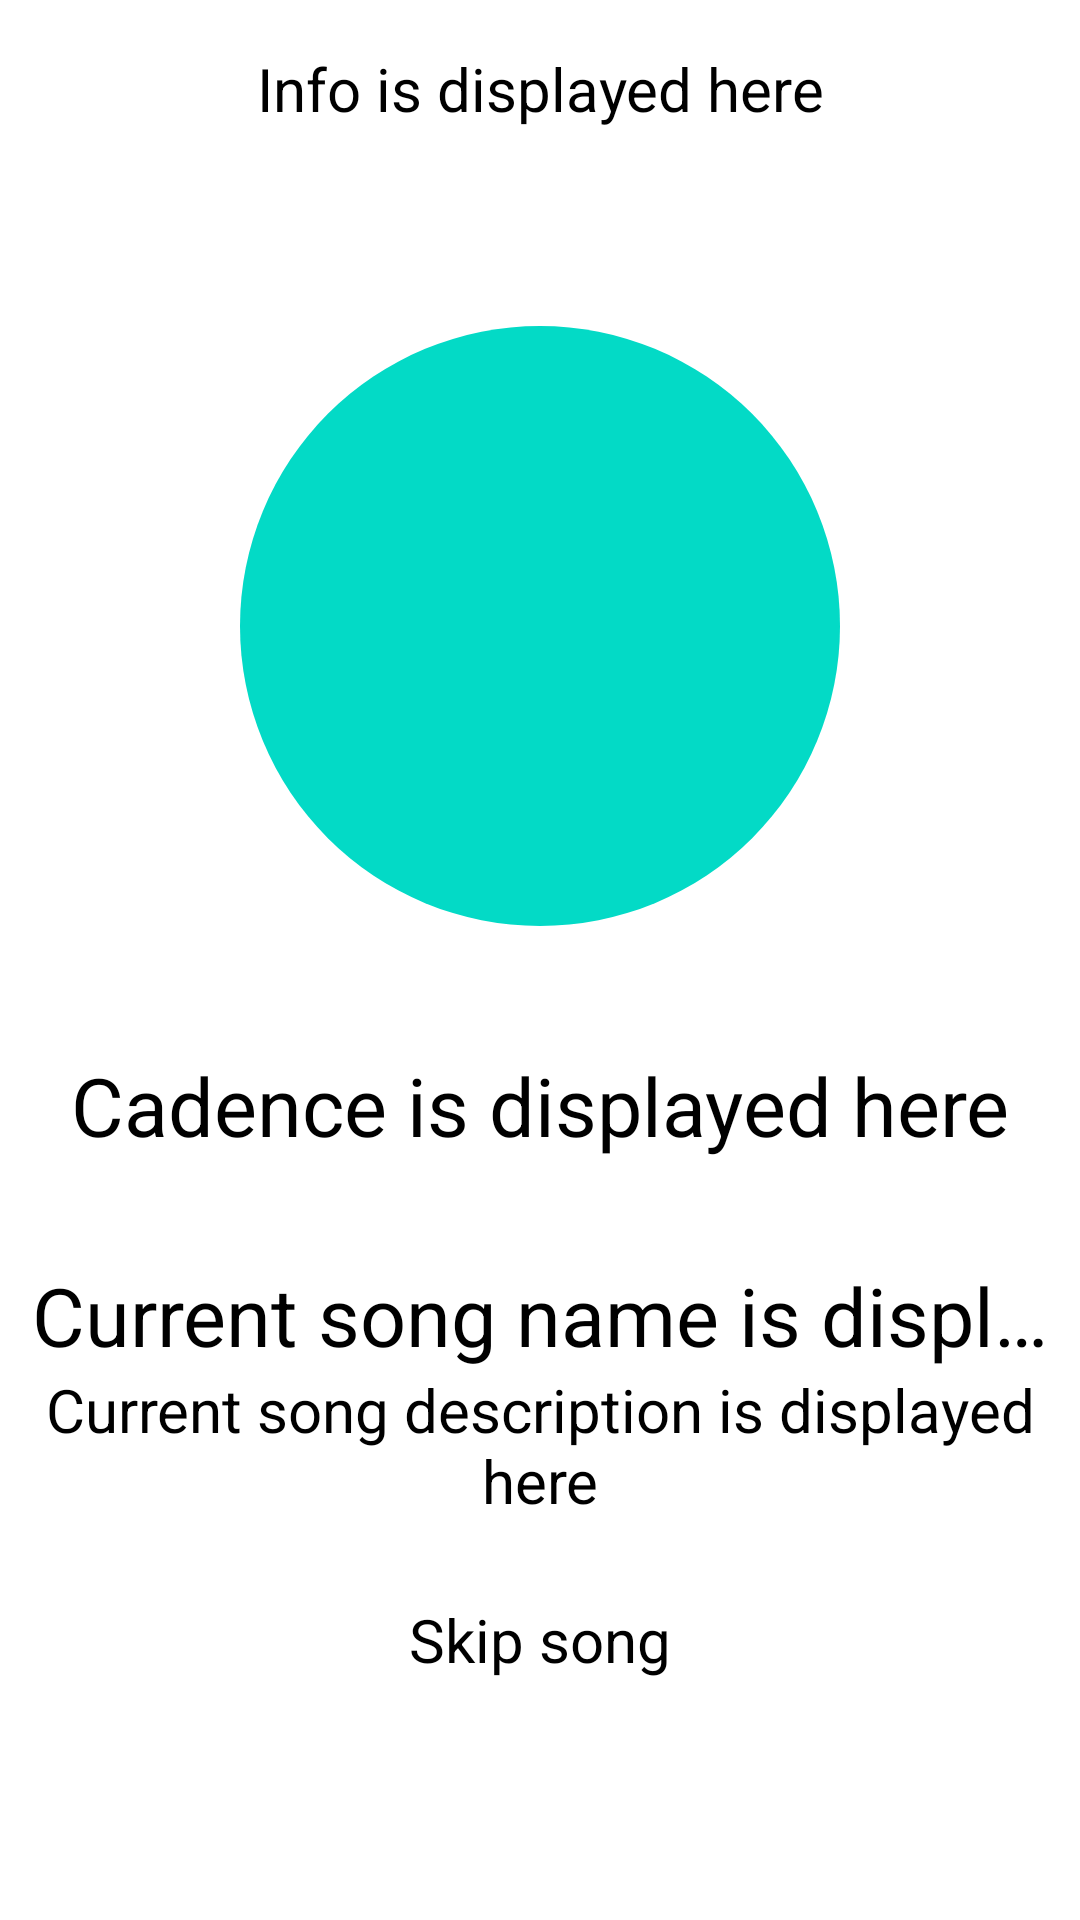

Write the Android layout XML for this screen, with the resource values it uses.
<!-- AndroidManifest.xml: application theme Theme.MyApplication -->
<!-- res/layout/fragment_home.xml -->
<?xml version="1.0" encoding="utf-8"?>
<androidx.constraintlayout.widget.ConstraintLayout xmlns:android="http://schemas.android.com/apk/res/android"
    xmlns:app="http://schemas.android.com/apk/res-auto"
    xmlns:tools="http://schemas.android.com/tools"
    android:layout_width="match_parent"
    android:layout_height="match_parent"
    tools:context=".ui.home.HomeFragment">

    <ImageView
        android:layout_width="match_parent"
        android:layout_height="match_parent"
        android:src="?attr/background"
        android:scaleType="fitXY"
        />

    <TextView
        android:id="@+id/tv_info"
        android:layout_width="match_parent"
        android:layout_height="wrap_content"
        android:layout_marginStart="8dp"
        android:layout_marginEnd="8dp"
        android:text="Info is displayed here"
        android:lines="2"
        android:textAlignment="center"
        android:textSize="20sp"
        android:layout_marginTop="16dp"
        app:layout_constraintEnd_toEndOf="parent"
        app:layout_constraintHorizontal_bias="0.0"
        app:layout_constraintStart_toStartOf="parent"
        app:layout_constraintTop_toTopOf="parent" />

    <androidx.appcompat.widget.AppCompatButton
        android:id="@+id/btn_on_off"
        android:layout_width="200dp"
        android:layout_height="200dp"
        android:layout_marginStart="8dp"
        android:layout_marginTop="8dp"
        android:layout_marginEnd="8dp"
        android:background="@drawable/oval_button"
        android:text="OFF"
        android:backgroundTint="?attr/colorSecondary"
        android:textColor="?attr/colorOnSecondary"
        android:textSize="25sp"
        app:layout_constraintEnd_toEndOf="parent"
        app:layout_constraintStart_toStartOf="parent"
        app:layout_constraintTop_toBottomOf="@id/tv_info"
        app:layout_constraintBottom_toTopOf="@id/tv_cadence"/>

    <TextView
        android:id="@+id/tv_cadence"
        android:layout_width="match_parent"
        android:layout_height="wrap_content"
        android:layout_marginStart="8dp"
        android:layout_marginTop="8dp"
        android:layout_marginEnd="8dp"
        android:text="Cadence is displayed here"
        android:textAlignment="center"
        android:textSize="27sp"
        app:layout_constraintBottom_toTopOf="@+id/tv_song_name"
        app:layout_constraintEnd_toEndOf="parent"
        app:layout_constraintStart_toStartOf="parent"
        app:layout_constraintTop_toBottomOf="@+id/btn_on_off" />

    <TextView
        android:id="@+id/tv_song_name"
        android:layout_width="match_parent"
        android:layout_height="wrap_content"
        android:layout_marginStart="8dp"
        android:layout_marginEnd="8dp"
        android:layout_marginBottom="0dp"
        android:text="Current song name is displayed here"
        android:textAlignment="center"
        android:lines="1"
        android:ellipsize="end"
        android:textSize="27sp"
        app:layout_constraintBottom_toTopOf="@+id/tv_song_description"
        app:layout_constraintEnd_toEndOf="parent"
        app:layout_constraintStart_toStartOf="parent" />
    <TextView
        android:id="@+id/tv_song_description"
        android:layout_width="match_parent"
        android:layout_height="wrap_content"
        android:layout_marginStart="8dp"
        android:layout_marginEnd="8dp"
        android:layout_marginBottom="16dp"
        android:text="Current song description is displayed here"
        android:textAlignment="center"
        android:lines="2"
        android:ellipsize="end"
        android:textSize="20sp"
        app:layout_constraintBottom_toTopOf="@+id/btn_skip_song"
        app:layout_constraintEnd_toEndOf="parent"
        app:layout_constraintStart_toStartOf="parent" />

    <Button
        android:id="@+id/btn_skip_song"
        android:layout_width="match_parent"
        android:layout_height="wrap_content"
        android:layout_marginStart="8dp"
        android:layout_marginEnd="8dp"
        android:layout_marginBottom="70dp"
        android:text="Skip song"
        android:textAlignment="center"
        android:textSize="20sp"
        android:paddingVertical="10dp"
        android:layout_marginHorizontal="16dp"
        app:layout_constraintBottom_toBottomOf="parent"
        app:layout_constraintEnd_toEndOf="parent"
        app:layout_constraintStart_toStartOf="parent" />

</androidx.constraintlayout.widget.ConstraintLayout>
<!-- resources referenced by this layout -->
<resources>
  <!-- drawable oval_button (drawable) -->
  <?xml version="1.0" encoding="utf-8"?>
  <shape xmlns:android="http://schemas.android.com/apk/res/android"
      android:shape="oval">
      <solid android:color="@color/design_default_color_secondary"/>
  </shape>
</resources>
